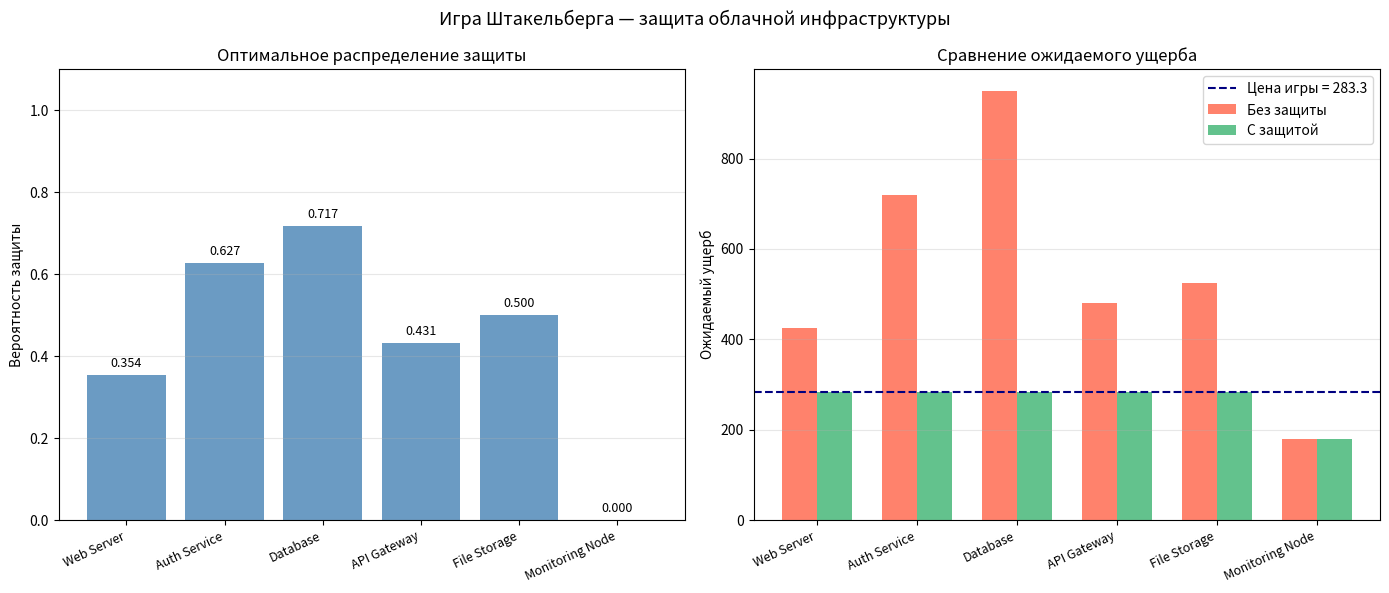

Source code (Python):
# -*- coding: utf-8 -*-
import sys
import io
sys.stdout = io.TextIOWrapper(sys.stdout.buffer, encoding='utf-8', errors='replace')

import numpy as np
import matplotlib
matplotlib.use('Agg')
import matplotlib.pyplot as plt
from scipy.optimize import linprog

NODES = [
    {'name': 'Web Server',      'V': 500,  'C': 80,  'P_def': 0.05, 'P_no_def': 0.85},
    {'name': 'Auth Service',    'V': 800,  'C': 120, 'P_def': 0.03, 'P_no_def': 0.90},
    {'name': 'Database',        'V': 1000, 'C': 150, 'P_def': 0.02, 'P_no_def': 0.95},
    {'name': 'API Gateway',     'V': 600,  'C': 90,  'P_def': 0.04, 'P_no_def': 0.80},
    {'name': 'File Storage',    'V': 700,  'C': 100, 'P_def': 0.06, 'P_no_def': 0.75},
    {'name': 'Monitoring Node', 'V': 300,  'C': 50,  'P_def': 0.10, 'P_no_def': 0.60},
]

BUDGET = 300
N = len(NODES)
V        = np.array([nd['V']        for nd in NODES])
C        = np.array([nd['C']        for nd in NODES])
P_def    = np.array([nd['P_def']    for nd in NODES])
P_no_def = np.array([nd['P_no_def'] for nd in NODES])


def solve_stackelberg(V, C, P_def, P_no_def, B):
    num_vars = N + 1
    c_obj = np.zeros(num_vars)
    c_obj[-1] = 1.0

    A_ub, b_ub = [], []
    for i in range(N):
        row = np.zeros(num_vars)
        row[i] = V[i] * (P_def[i] - P_no_def[i])
        row[-1] = -1.0
        A_ub.append(row)
        b_ub.append(-V[i] * P_no_def[i])

    budget_row = np.zeros(num_vars)
    budget_row[:N] = C
    A_ub.append(budget_row)
    b_ub.append(float(B))

    result = linprog(c_obj, A_ub=np.array(A_ub), b_ub=np.array(b_ub),
                     bounds=[(0.0, 1.0)] * N + [(0.0, None)], method='highs')
    if not result.success:
        raise RuntimeError("LP: " + result.message)
    return result.x[:N], result.x[-1]


if __name__ == "__main__":
    p_opt, d_opt = solve_stackelberg(V, C, P_def, P_no_def, BUDGET)
    damages      = V * (p_opt * P_def + (1.0 - p_opt) * P_no_def)
    damages_none = V * P_no_def
    target       = int(np.argmax(damages))

    print("=== Равновесие Штакельберга ===")
    print(f"{'Узел':<22} {'P(защита)':>10} {'Бюджет':>10} {'Ущерб (opt)':>13} {'Ущерб (нет)':>13}")
    print("-" * 72)
    for i, nd in enumerate(NODES):
        mark = " <-- цель" if i == target else ""
        print(f"{nd['name']:<22} {p_opt[i]:>10.4f} {C[i]*p_opt[i]:>10.2f} "
              f"{damages[i]:>13.2f} {damages_none[i]:>13.2f}{mark}")

    print(f"\nБюджет использован: {np.dot(p_opt, C):.2f} / {BUDGET}")
    print(f"Цена игры (мин. ожид. ущерб): {d_opt:.2f}")
    print(f"Снижение макс. ущерба: {100*(damages_none.max()-d_opt)/damages_none.max():.1f}%")

    fig, axes = plt.subplots(1, 2, figsize=(14, 6))
    names = [nd['name'] for nd in NODES]
    x = np.arange(N)
    w = 0.35

    ax1 = axes[0]
    bars = ax1.bar(x, p_opt, color='steelblue', alpha=0.8)
    ax1.set_xticks(x)
    ax1.set_xticklabels(names, rotation=25, ha='right', fontsize=9)
    ax1.set_ylabel('Вероятность защиты')
    ax1.set_title('Оптимальное распределение защиты')
    ax1.set_ylim(0, 1.1)
    ax1.grid(True, alpha=0.3, axis='y')
    for bar, val in zip(bars, p_opt):
        ax1.text(bar.get_x() + bar.get_width() / 2, bar.get_height() + 0.02,
                 f'{val:.3f}', ha='center', fontsize=9)

    ax2 = axes[1]
    ax2.bar(x - w/2, damages_none, width=w, label='Без защиты', color='tomato', alpha=0.8)
    ax2.bar(x + w/2, damages,      width=w, label='С защитой',  color='mediumseagreen', alpha=0.8)
    ax2.axhline(y=d_opt, color='navy', linestyle='--', linewidth=1.5,
                label=f'Цена игры = {d_opt:.1f}')
    ax2.set_xticks(x)
    ax2.set_xticklabels(names, rotation=25, ha='right', fontsize=9)
    ax2.set_ylabel('Ожидаемый ущерб')
    ax2.set_title('Сравнение ожидаемого ущерба')
    ax2.legend()
    ax2.grid(True, alpha=0.3, axis='y')

    plt.suptitle('Игра Штакельберга — защита облачной инфраструктуры', fontsize=13)
    plt.tight_layout()
    plt.savefig('task2_stackelberg.png', dpi=150)
    plt.close()
    print("\n[График сохранён: task2_stackelberg.png]")
